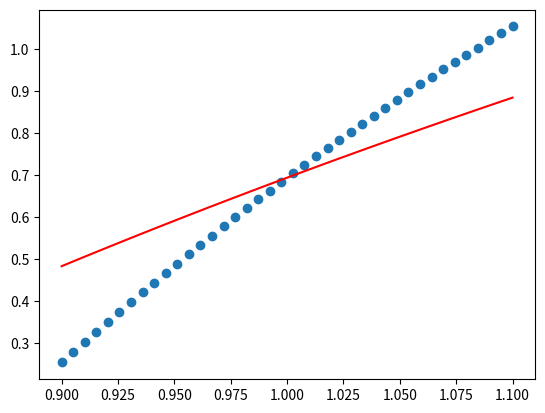

Here is the Python script that generated this plot:
# -*- coding: utf-8 -*-
"""
Created on Thu Aug  4 17:09:28 2022

[redacted]
"""

import numpy as np
import matplotlib.pyplot as plt


def cool_func(x,y):
    return np.log(x**2+y**2)

def cool_func_approx(x,y,h,k):
    return np.log(x**2+y**2) + 2*(h/x+k/y) - 2* (h**2/x**2 + k**2/y**2)

def main():
    x = np.linspace(0.9,1.1,40)
    y = np.linspace(0.9,1.1,40)
    
    x_1 = 1
    y_1 = 1
    h = x-x_1
    k = y-y_1
    
    f_1 = cool_func(x,y)
    f_2 = cool_func_approx(x_1, y_1,h,k)
    
    print(f_1)
    print(f_2)
    
    plt.plot(x,f_1, "r")
    plt.scatter(x,f_2)
    plt.show()

if __name__ == "__main__":
    main()